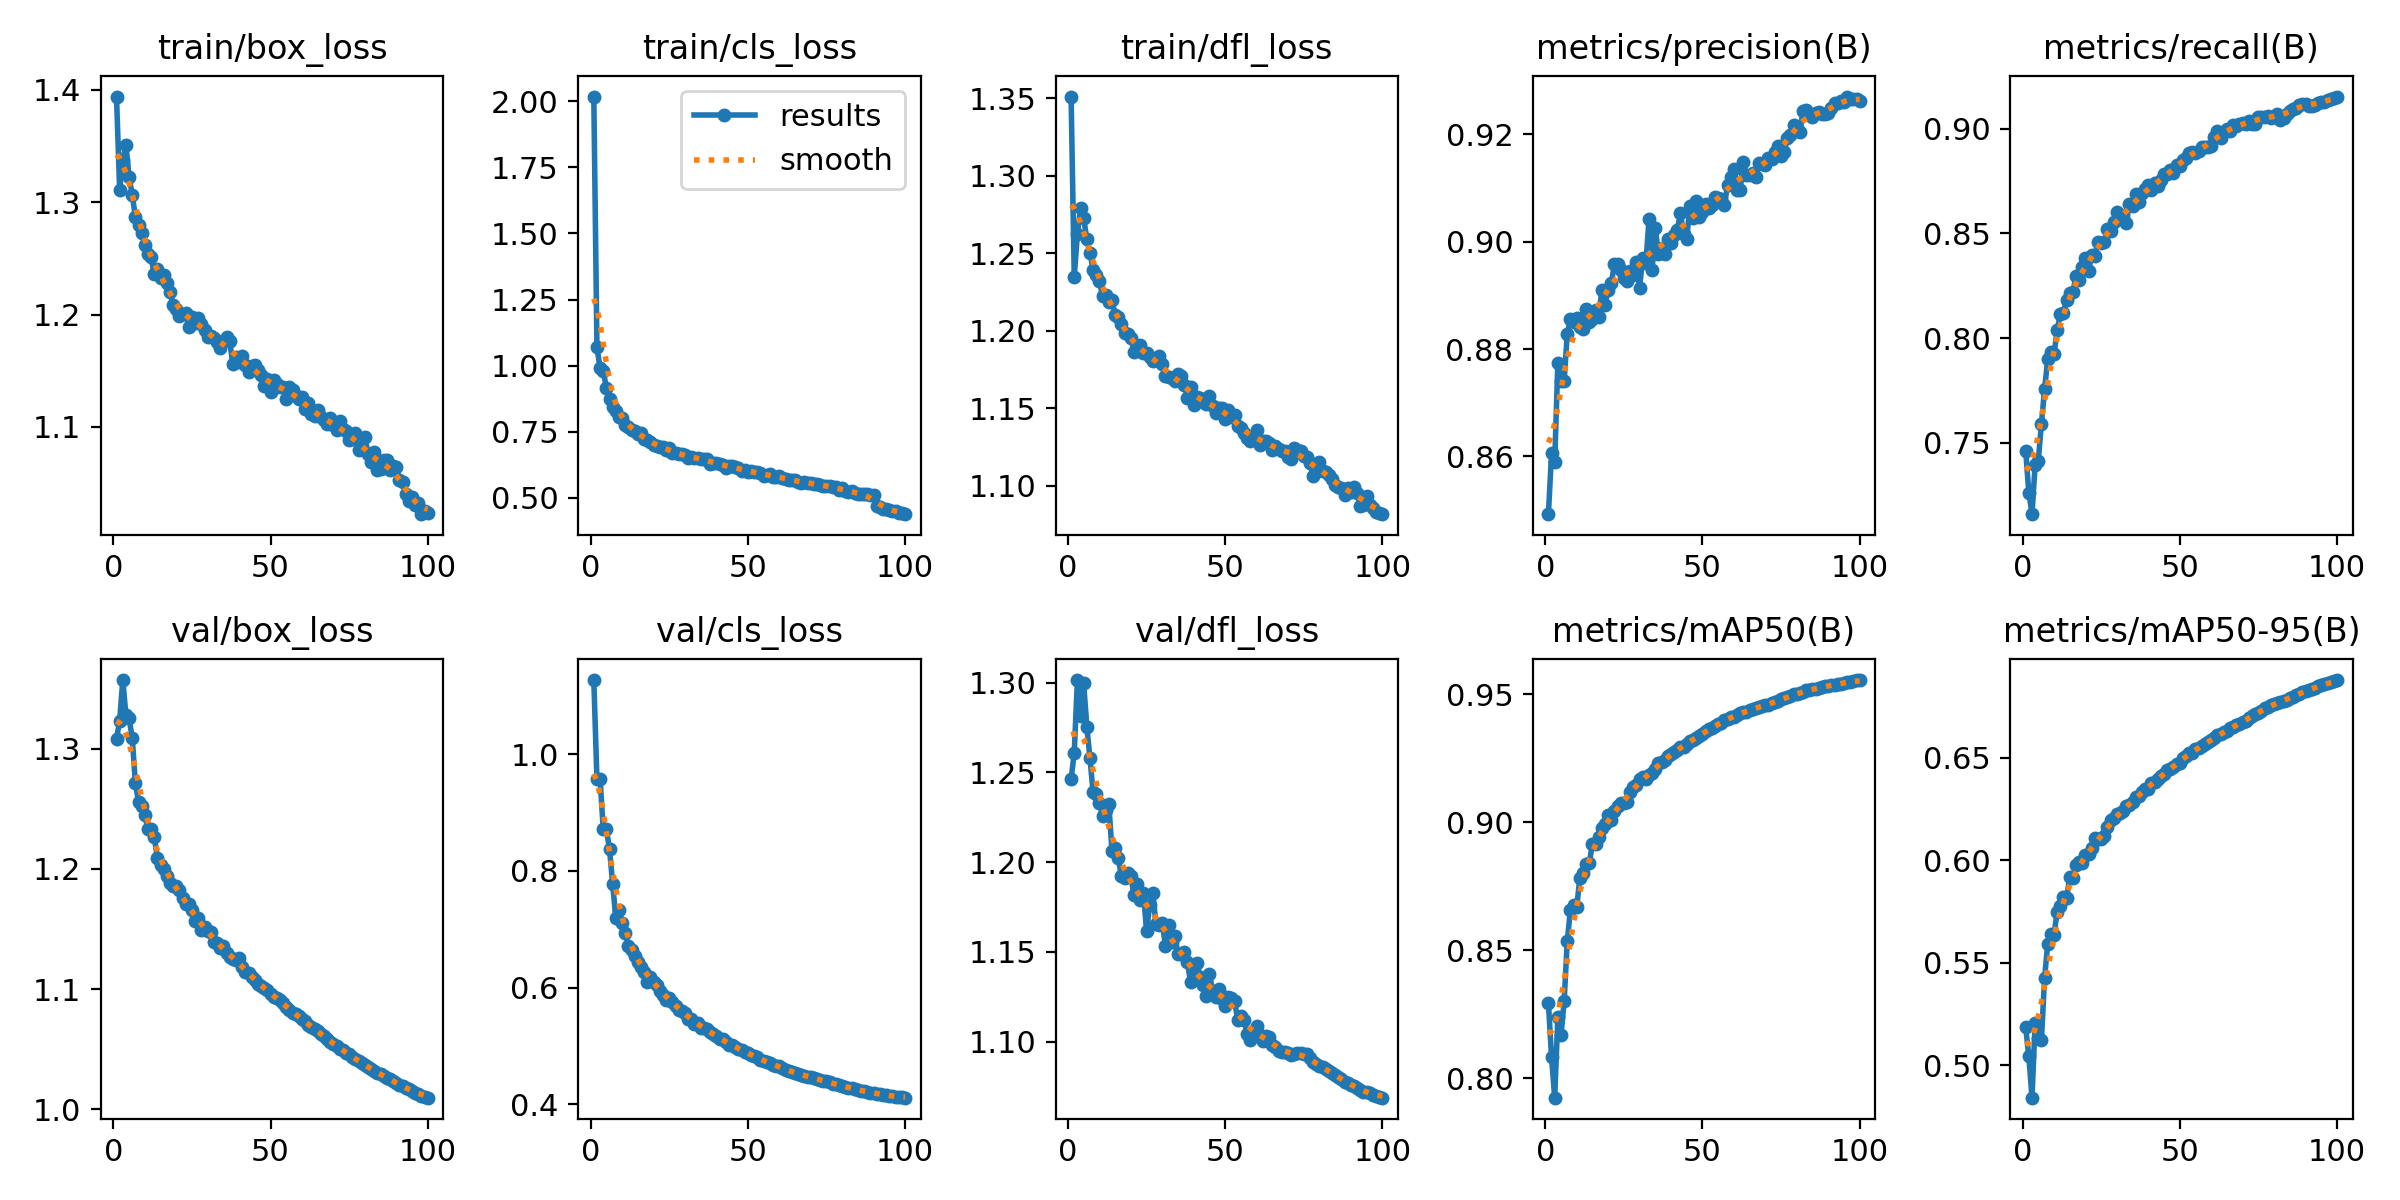

Source data for this figure (header and first rows):
epoch, train/box_loss, train/cls_loss, train/dfl_loss, metrics/precision(B), metrics/recall(B), metrics/mAP50(B), metrics/mAP50-95(B), val/box_loss, val/cls_loss, val/dfl_loss, lr/pg0, lr/pg1, lr/pg2
1, 1.394, 2.018, 1.351, 0.8492, 0.7459, 0.8294, 0.5184, 1.308, 1.127, 1.246, 0.003328, 0.003328, 0.003328
2, 1.311, 1.069, 1.235, 0.8606, 0.7261, 0.8083, 0.5042, 1.323, 0.9566, 1.261, 0.006595, 0.006595, 0.006595
3, 1.337, 0.9905, 1.262, 0.8589, 0.7159, 0.7924, 0.4841, 1.357, 0.9569, 1.301, 0.009797, 0.009797, 0.009797
4, 1.351, 0.9802, 1.279, 0.8773, 0.7396, 0.8238, 0.5206, 1.328, 0.8714, 1.281, 0.009703, 0.009703, 0.009703
5, 1.323, 0.9157, 1.273, 0.8741, 0.7415, 0.8168, 0.513, 1.325, 0.871, 1.3, 0.009703, 0.009703, 0.009703
6, 1.307, 0.8746, 1.259, 0.874, 0.759, 0.83, 0.5121, 1.309, 0.8371, 1.275, 0.009604, 0.009604, 0.009604
7, 1.287, 0.8445, 1.25, 0.8828, 0.7755, 0.8535, 0.5424, 1.272, 0.7773, 1.258, 0.009505, 0.009505, 0.009505
8, 1.279, 0.8302, 1.239, 0.8856, 0.79, 0.8659, 0.5593, 1.256, 0.7194, 1.239, 0.009406, 0.009406, 0.009406
9, 1.273, 0.8054, 1.236, 0.885, 0.7931, 0.8678, 0.5641, 1.252, 0.732, 1.238, 0.009307, 0.009307, 0.009307
10, 1.262, 0.8019, 1.232, 0.8858, 0.7922, 0.8668, 0.5636, 1.245, 0.7107, 1.233, 0.009208, 0.009208, 0.009208
11, 1.254, 0.7743, 1.222, 0.884, 0.8039, 0.8783, 0.5748, 1.233, 0.6939, 1.226, 0.009109, 0.009109, 0.009109
12, 1.251, 0.7666, 1.223, 0.8837, 0.8113, 0.8804, 0.5775, 1.233, 0.672, 1.229, 0.00901, 0.00901, 0.00901
13, 1.236, 0.7583, 1.218, 0.8875, 0.8121, 0.8839, 0.5821, 1.226, 0.6651, 1.232, 0.008911, 0.008911, 0.008911
14, 1.24, 0.7537, 1.22, 0.8851, 0.8184, 0.8841, 0.5814, 1.209, 0.6532, 1.206, 0.008812, 0.008812, 0.008812
15, 1.233, 0.7435, 1.21, 0.8855, 0.8215, 0.8916, 0.5918, 1.203, 0.6432, 1.208, 0.008713, 0.008713, 0.008713
16, 1.235, 0.7446, 1.209, 0.8873, 0.822, 0.8914, 0.5913, 1.2, 0.6357, 1.202, 0.008614, 0.008614, 0.008614
17, 1.228, 0.7243, 1.204, 0.8861, 0.8295, 0.8941, 0.5976, 1.194, 0.6274, 1.192, 0.008515, 0.008515, 0.008515
18, 1.22, 0.7176, 1.198, 0.8909, 0.8275, 0.8979, 0.5993, 1.188, 0.6101, 1.191, 0.008416, 0.008416, 0.008416
19, 1.209, 0.7102, 1.198, 0.8883, 0.834, 0.8994, 0.5988, 1.186, 0.6189, 1.194, 0.008317, 0.008317, 0.008317
20, 1.205, 0.6996, 1.195, 0.8909, 0.8382, 0.9029, 0.6026, 1.186, 0.6093, 1.192, 0.008218, 0.008218, 0.008218
21, 1.199, 0.6968, 1.186, 0.8922, 0.8322, 0.9011, 0.6029, 1.183, 0.6037, 1.182, 0.008119, 0.008119, 0.008119
22, 1.2, 0.6917, 1.189, 0.8958, 0.8396, 0.9046, 0.6058, 1.175, 0.594, 1.188, 0.00802, 0.00802, 0.00802
23, 1.202, 0.694, 1.191, 0.8958, 0.839, 0.9065, 0.6107, 1.171, 0.5866, 1.179, 0.007921, 0.007921, 0.007921
24, 1.189, 0.6824, 1.185, 0.8948, 0.8457, 0.9076, 0.6102, 1.171, 0.5795, 1.183, 0.007822, 0.007822, 0.007822
25, 1.198, 0.6879, 1.186, 0.8932, 0.8456, 0.9076, 0.6103, 1.166, 0.5814, 1.162, 0.007723, 0.007723, 0.007723
26, 1.192, 0.6712, 1.183, 0.8927, 0.8458, 0.9079, 0.6117, 1.157, 0.5752, 1.176, 0.007624, 0.007624, 0.007624
27, 1.197, 0.6697, 1.18, 0.8945, 0.8519, 0.9121, 0.6164, 1.159, 0.5691, 1.183, 0.007525, 0.007525, 0.007525
28, 1.191, 0.6665, 1.181, 0.8938, 0.8512, 0.9137, 0.6198, 1.149, 0.5623, 1.165, 0.007426, 0.007426, 0.007426
29, 1.186, 0.666, 1.183, 0.8962, 0.8556, 0.9147, 0.6209, 1.152, 0.56, 1.165, 0.007327, 0.007327, 0.007327
30, 1.18, 0.6612, 1.178, 0.8914, 0.86, 0.917, 0.6228, 1.148, 0.5565, 1.166, 0.007228, 0.007228, 0.007228
31, 1.181, 0.6519, 1.171, 0.897, 0.8587, 0.9179, 0.6231, 1.148, 0.5464, 1.154, 0.007129, 0.007129, 0.007129
32, 1.179, 0.653, 1.17, 0.896, 0.858, 0.9171, 0.6241, 1.139, 0.5469, 1.165, 0.00703, 0.00703, 0.00703
33, 1.175, 0.6515, 1.169, 0.9041, 0.8552, 0.9184, 0.6263, 1.138, 0.5378, 1.155, 0.006931, 0.006931, 0.006931
34, 1.17, 0.65, 1.167, 0.8948, 0.8642, 0.9195, 0.627, 1.135, 0.5398, 1.159, 0.006832, 0.006832, 0.006832
35, 1.177, 0.6482, 1.172, 0.9024, 0.8631, 0.9207, 0.6286, 1.135, 0.5306, 1.149, 0.006733, 0.006733, 0.006733
36, 1.18, 0.6479, 1.17, 0.8976, 0.869, 0.9231, 0.6311, 1.13, 0.5303, 1.149, 0.006634, 0.006634, 0.006634
37, 1.176, 0.6481, 1.165, 0.8987, 0.8651, 0.9234, 0.6316, 1.127, 0.5296, 1.15, 0.006535, 0.006535, 0.006535
38, 1.156, 0.6299, 1.157, 0.8977, 0.8692, 0.9243, 0.6335, 1.125, 0.5232, 1.144, 0.006436, 0.006436, 0.006436
39, 1.163, 0.6328, 1.164, 0.9004, 0.8714, 0.9261, 0.6347, 1.124, 0.5196, 1.133, 0.006337, 0.006337, 0.006337
40, 1.158, 0.6311, 1.152, 0.8997, 0.8732, 0.9265, 0.6349, 1.126, 0.5173, 1.14, 0.006238, 0.006238, 0.006238
41, 1.163, 0.6302, 1.157, 0.9013, 0.8706, 0.9276, 0.6376, 1.119, 0.5123, 1.144, 0.006139, 0.006139, 0.006139
42, 1.155, 0.6246, 1.157, 0.9022, 0.874, 0.9282, 0.638, 1.115, 0.511, 1.136, 0.00604, 0.00604, 0.00604
43, 1.149, 0.6121, 1.154, 0.9053, 0.8728, 0.9295, 0.6399, 1.114, 0.5063, 1.132, 0.005941, 0.005941, 0.005941
44, 1.154, 0.6199, 1.153, 0.9013, 0.8754, 0.9296, 0.6412, 1.11, 0.5023, 1.125, 0.005842, 0.005842, 0.005842
45, 1.155, 0.6226, 1.157, 0.9005, 0.8785, 0.9306, 0.6421, 1.107, 0.5024, 1.138, 0.005743, 0.005743, 0.005743
46, 1.151, 0.6156, 1.151, 0.9067, 0.8782, 0.932, 0.644, 1.105, 0.4983, 1.128, 0.005644, 0.005644, 0.005644
47, 1.146, 0.6132, 1.147, 0.9044, 0.8802, 0.9324, 0.6444, 1.103, 0.4953, 1.125, 0.005545, 0.005545, 0.005545
48, 1.136, 0.6013, 1.15, 0.9076, 0.8791, 0.9331, 0.6455, 1.101, 0.4925, 1.129, 0.005446, 0.005446, 0.005446
49, 1.142, 0.6068, 1.15, 0.9045, 0.8828, 0.9336, 0.6472, 1.1, 0.4904, 1.124, 0.005347, 0.005347, 0.005347
50, 1.131, 0.5987, 1.143, 0.9056, 0.8821, 0.9344, 0.6477, 1.096, 0.4878, 1.12, 0.005248, 0.005248, 0.005248
51, 1.141, 0.6024, 1.149, 0.9071, 0.8851, 0.9357, 0.65, 1.094, 0.4846, 1.125, 0.005149, 0.005149, 0.005149
52, 1.138, 0.5974, 1.144, 0.9062, 0.8859, 0.9365, 0.6511, 1.093, 0.4824, 1.125, 0.00505, 0.00505, 0.00505
53, 1.136, 0.5964, 1.145, 0.9067, 0.8886, 0.937, 0.6522, 1.091, 0.4804, 1.123, 0.004951, 0.004951, 0.004951
54, 1.136, 0.593, 1.138, 0.9083, 0.889, 0.9377, 0.6526, 1.089, 0.4767, 1.112, 0.004852, 0.004852, 0.004852
55, 1.125, 0.5844, 1.137, 0.9081, 0.8886, 0.9385, 0.6542, 1.085, 0.4747, 1.114, 0.004753, 0.004753, 0.004753
56, 1.136, 0.5869, 1.134, 0.9079, 0.8893, 0.9389, 0.655, 1.083, 0.4722, 1.112, 0.004654, 0.004654, 0.004654
57, 1.133, 0.5887, 1.131, 0.9069, 0.8914, 0.9398, 0.6558, 1.08, 0.4705, 1.104, 0.004555, 0.004555, 0.004555
58, 1.127, 0.5806, 1.129, 0.9106, 0.8912, 0.9405, 0.6566, 1.079, 0.4678, 1.101, 0.004456, 0.004456, 0.004456
59, 1.125, 0.5791, 1.132, 0.912, 0.8912, 0.9412, 0.6577, 1.078, 0.4657, 1.106, 0.004357, 0.004357, 0.004357
60, 1.127, 0.5838, 1.136, 0.9135, 0.8917, 0.9413, 0.6588, 1.075, 0.4651, 1.109, 0.004258, 0.004258, 0.004258
... 40 more rows
